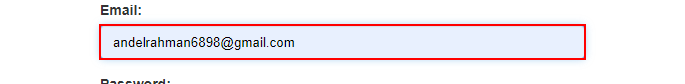
Task: Downloads all the monthly reports for a specific vendor and generates yearly report.
Workflow: Login

Step 1 [try]: type [userName] into the text box in window 'ACME System 1*' (msedge.exe)

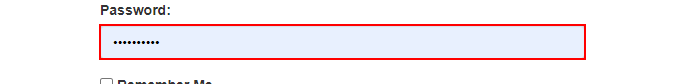
Step 2: type a value into the text box in window 'ACME System 1 - Log In' (msedge.exe)